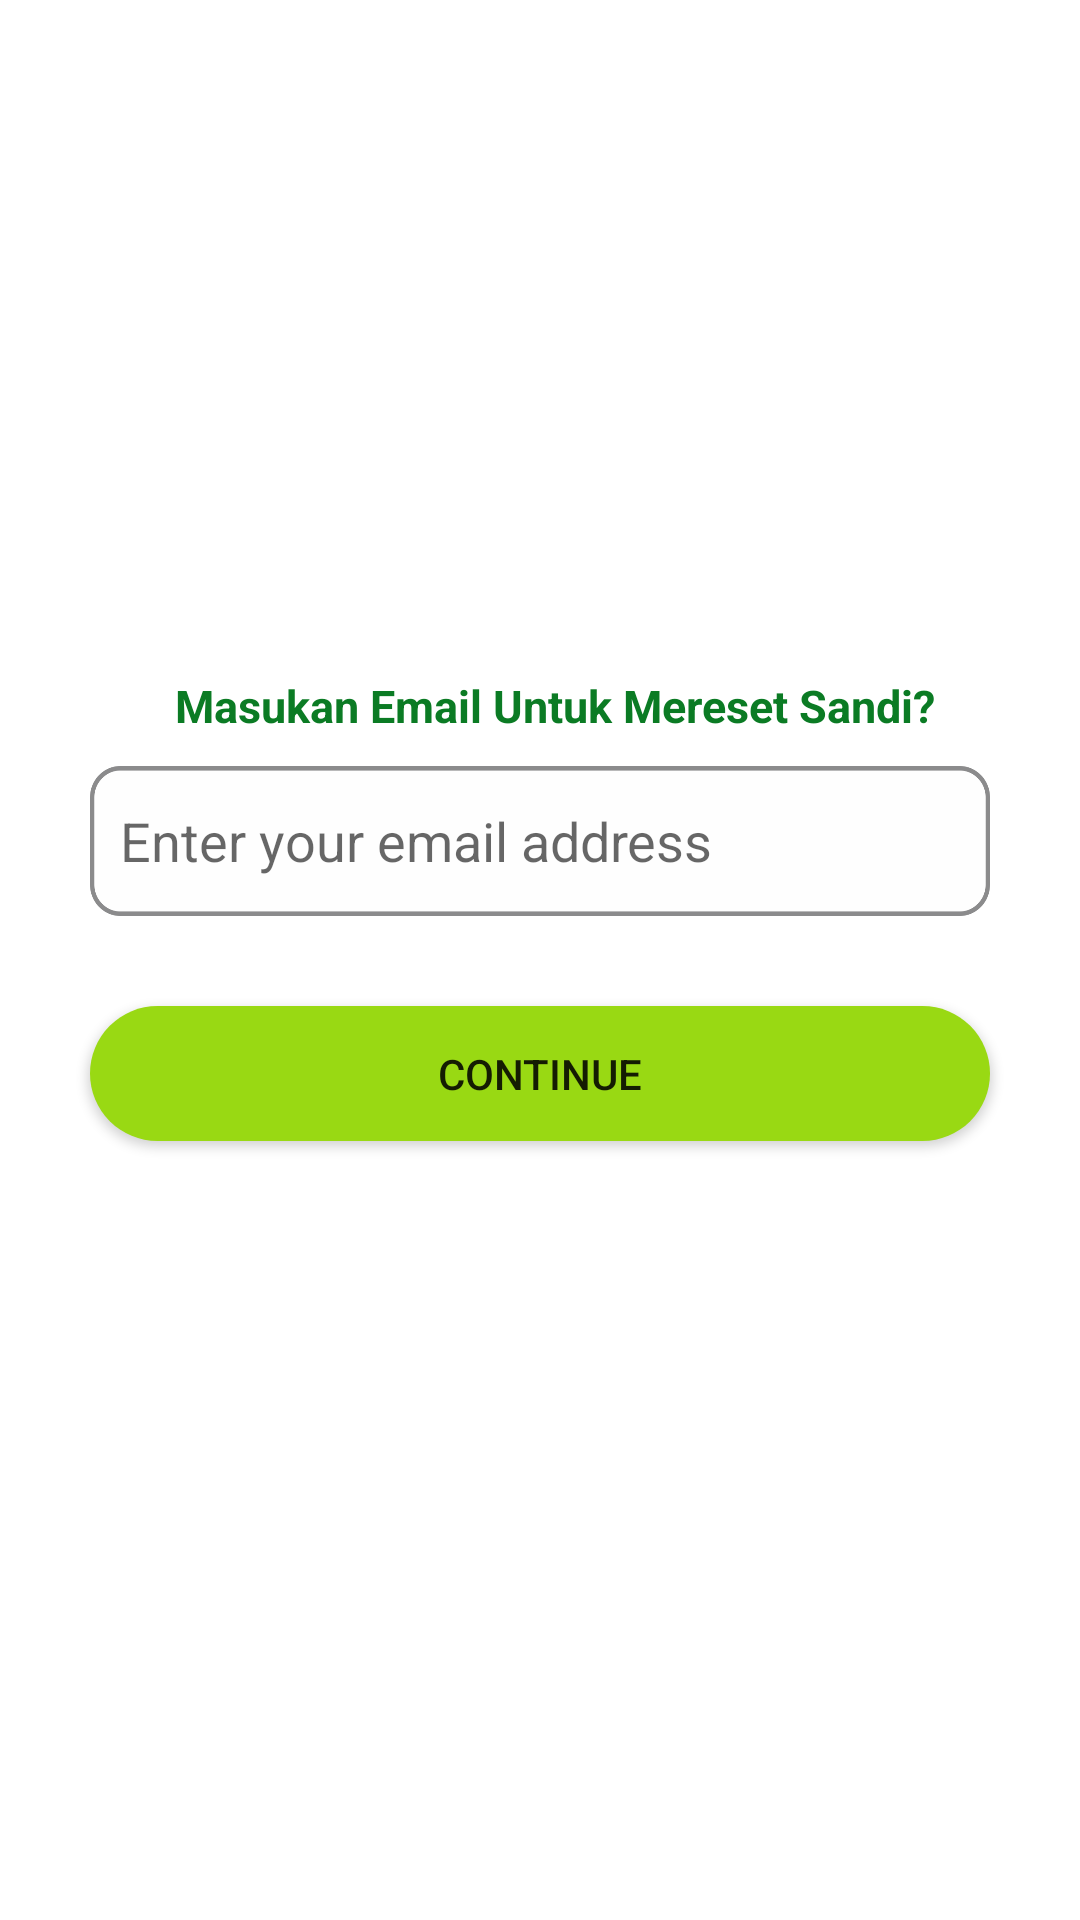

Here is an Android app screen rendered from its layout file. Give the layout XML and the strings, colors and styles it references.
<!-- AndroidManifest.xml: application theme Theme.EAmil -->
<!-- res/layout/activity_lupa_sandi.xml -->
<?xml version="1.0" encoding="utf-8"?>
<LinearLayout xmlns:android="http://schemas.android.com/apk/res/android"
    xmlns:app="http://schemas.android.com/apk/res-auto"
    xmlns:tools="http://schemas.android.com/tools"
    android:layout_width="match_parent"
    android:layout_height="match_parent"
    android:orientation="vertical"
    tools:context=".Lupa_sandi">




    <TextView
        android:paddingTop="200sp"
        android:layout_width="match_parent"
        android:layout_height="wrap_content"
        android:text="Masukan Email Untuk Mereset Sandi?"
        android:layout_gravity="center"
        android:gravity="center"
        android:textColor="@color/sodaqoh1_background"
        android:textStyle="bold"
        android:textSize="15sp"
        android:layout_marginTop="25sp"
        android:layout_marginStart="5dp"/>



    <EditText
        android:id="@+id/lupasandi"
        android:layout_width="300dp"
        android:layout_height="50dp"
        android:layout_gravity="center"

        android:background="@drawable/background"
        android:hint="Enter your email address"
        android:paddingStart="10dp"
        android:drawableStart="@drawable/emailabuabu"
        android:drawablePadding="10dp"
        android:inputType="textEmailAddress"
        android:layout_marginTop="10dp" />


    <Button
        android:id="@+id/btnlupasandi"
        android:layout_width="300dp"
        android:layout_height="45dp"
        android:layout_gravity="center"
        android:layout_marginTop="30dp"
        android:background="@drawable/from2"
        android:text="Continue"/>


</LinearLayout>
<!-- resources referenced by this layout -->
<resources>
  <color name="sodaqoh1_background">
          #0B7B24</color>
  <!-- drawable background: png bitmap (drawable, 12915 bytes) -->
  <!-- drawable from2 (drawable) -->
  <shape
      android:shape="rectangle"
      xmlns:android="http://schemas.android.com/apk/res/android">
      <solid android:color="@color/ijomuda"/>
      <corners android:radius="30dp"/>
  </shape>
  <style name="Theme.EAmil" parent="Theme.MaterialComponents.DayNight.DarkActionBar">
          
          <item name="colorPrimary">#0F6A12</item>
          <item name="colorPrimaryVariant">@color/purple_700</item>
          <item name="colorOnPrimary">@color/white</item>
          
          <item name="colorSecondary">@color/teal_200</item>
          <item name="colorSecondaryVariant">@color/white</item>
          <item name="colorOnSecondary">@color/black</item>
          
          <item name="android:statusBarColor">#4CAF50</item>
          
      </style>
  <color name="ijomuda">#99D913</color>
  <color name="purple_700">#FF3700B3</color>
  <color name="white">#FFFFFFFF</color>
  <color name="teal_200">#FF03DAC5</color>
  <color name="black">#FF000000</color>
</resources>
